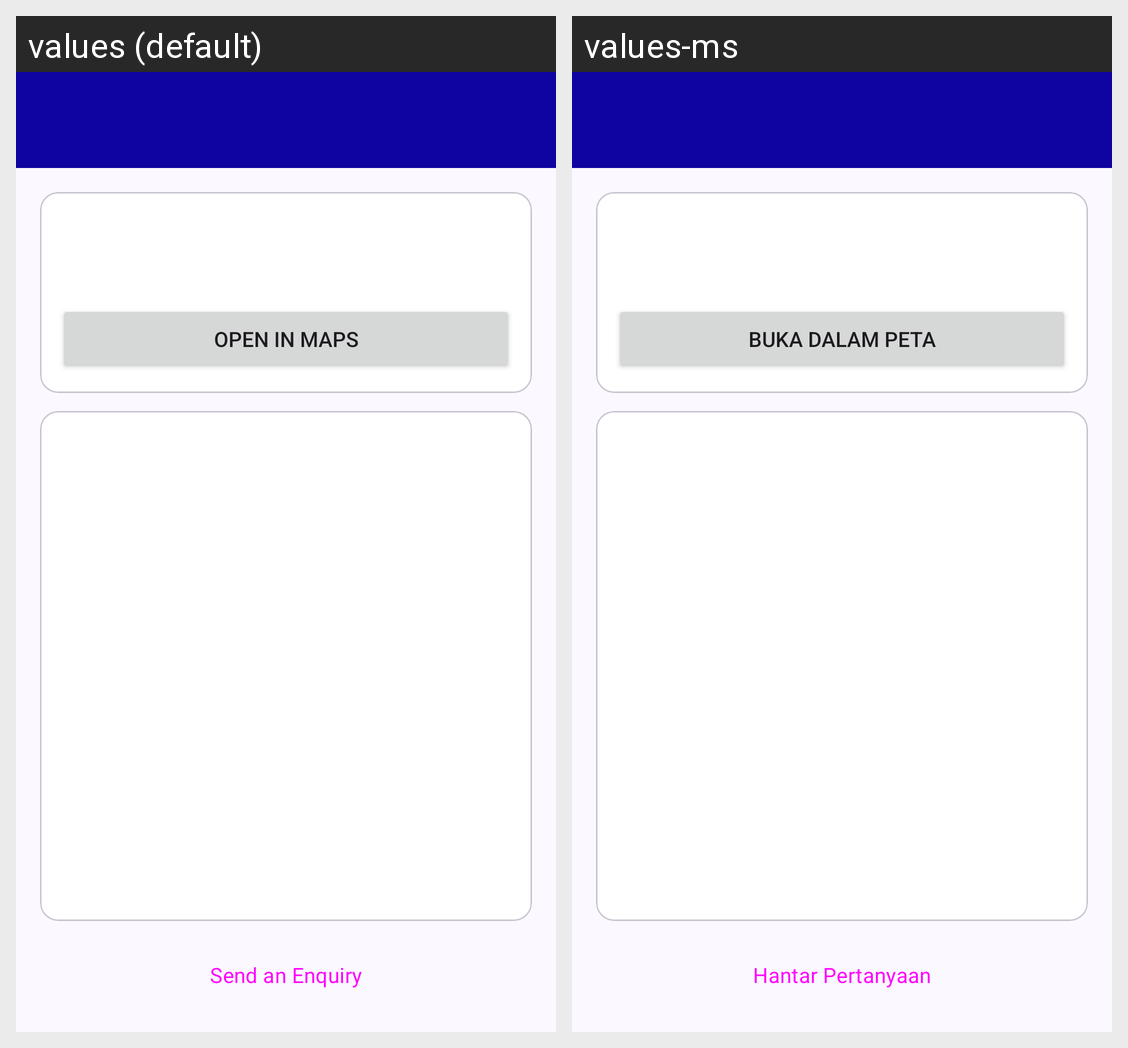

The same Android screen rendered under two of its app's locales, left to right. List the strings drawn on it with the default value and each locale's translation.
Android screen res/layout/activity_contact_us.xml rendered under 2 locales, left to right: values (default), values-ms. Device: Nexus 5 (rendered at 1080×1920; each locale shown at half size, 540×960, under a caption strip naming it); theme Theme.GMIPathway.
Strings drawn on this screen, with the default value and each locale's value (text and hints the layout hard-codes, and strings that could not be matched under every locale, appear in the picture but are not listed):

contact_map_button
  values: Open in Maps
  values-ms: Buka dalam Peta

contact_enquiry_button
  values: Send an Enquiry
  values-ms: Hantar Pertanyaan
